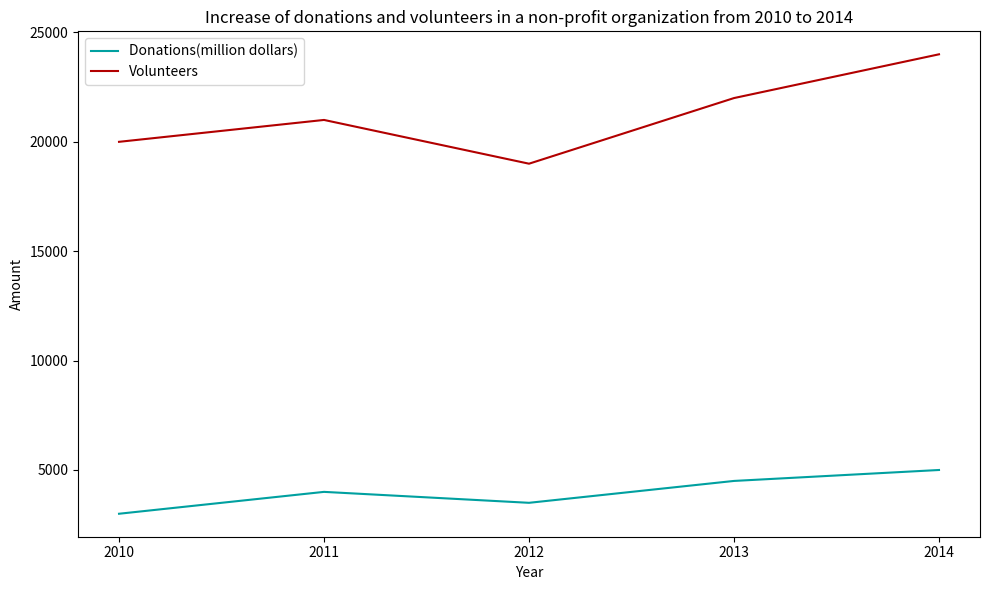

Write Python code to recreate this figure. (Note: this script raises an exception after producing the figure.)


import matplotlib.pyplot as plt

fig = plt.figure(figsize=(10,6))
ax = fig.add_subplot(111)

year = [2010,2011,2012,2013,2014]
donations = [3000,4000,3500,4500,5000]
volunteers = [20000,21000,19000,22000,24000]

ax.plot(year,donations,color='#00A0A0',label='Donations(million dollars)')
ax.plot(year,volunteers,color='#B20000',label='Volunteers')

plt.legend(loc='upper left')
plt.title('Increase of donations and volunteers in a non-profit organization from 2010 to 2014')
plt.xlabel('Year')
plt.ylabel('Amount')
plt.xticks(year)

plt.tight_layout()
plt.savefig('line chart/png/319.png')
plt.clf()
